The GitHub repository GrantMihkael/GrantMihkael-NEU-Surface-Defect-Dataset contains a labelled image folder "splits_combined" with 10 categories: injured by a collision, clean sample, convex powder, dirty spot, drain bottom, non conducting, orange peel, pitting, scuffing, transverse strip is dented. Examples follow, each with its label.

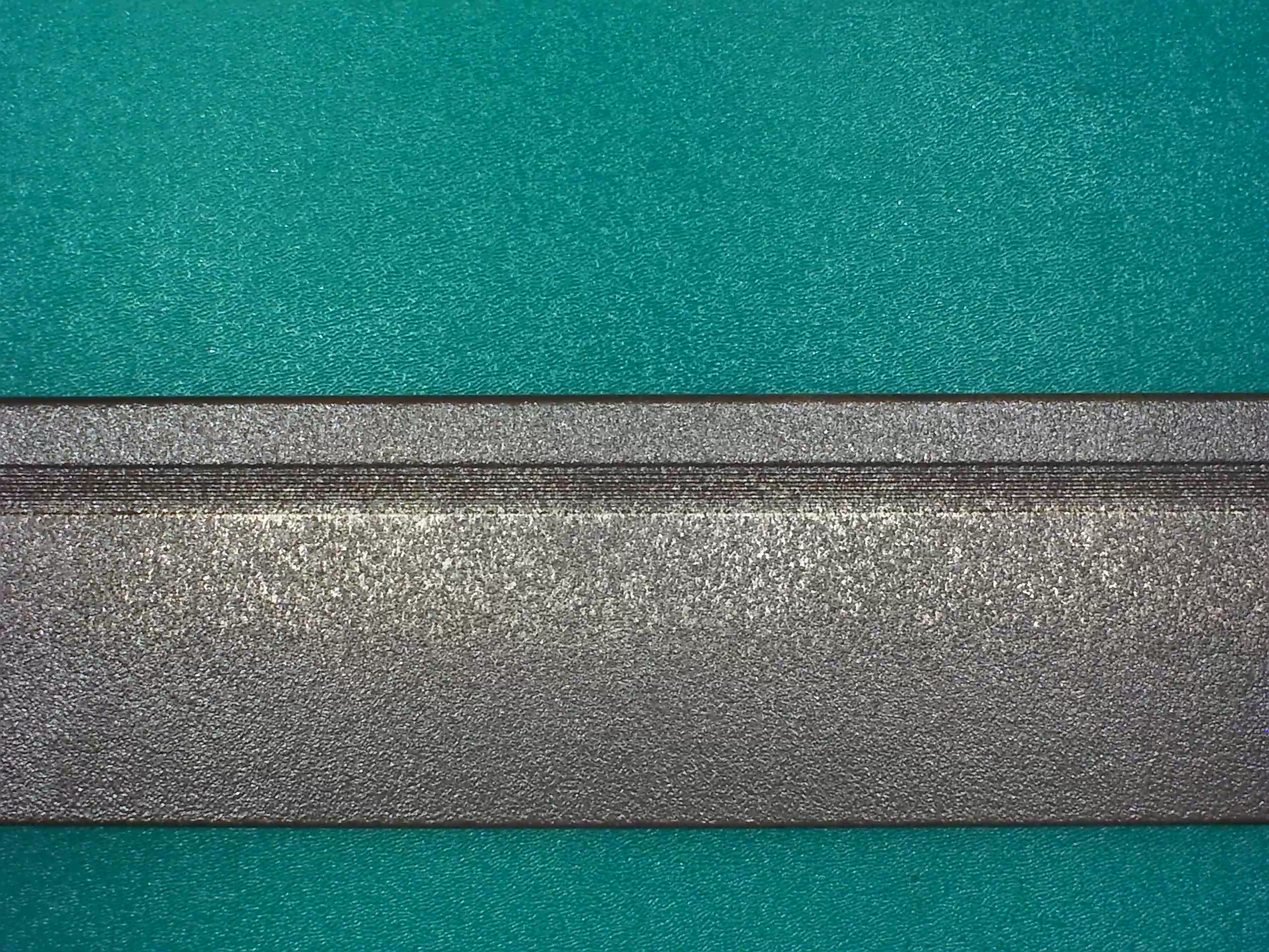
Label: non conducting

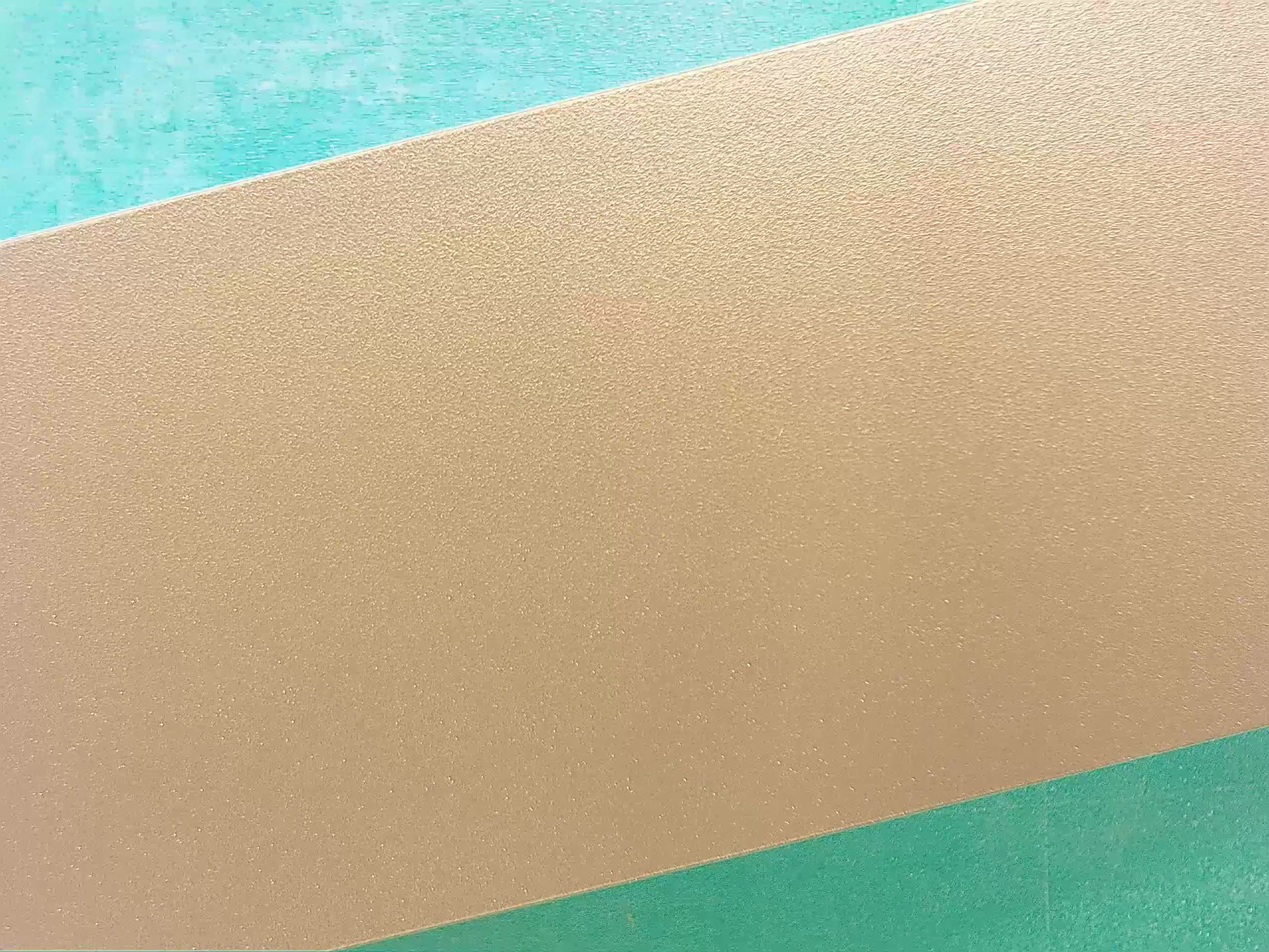
Label: clean sample

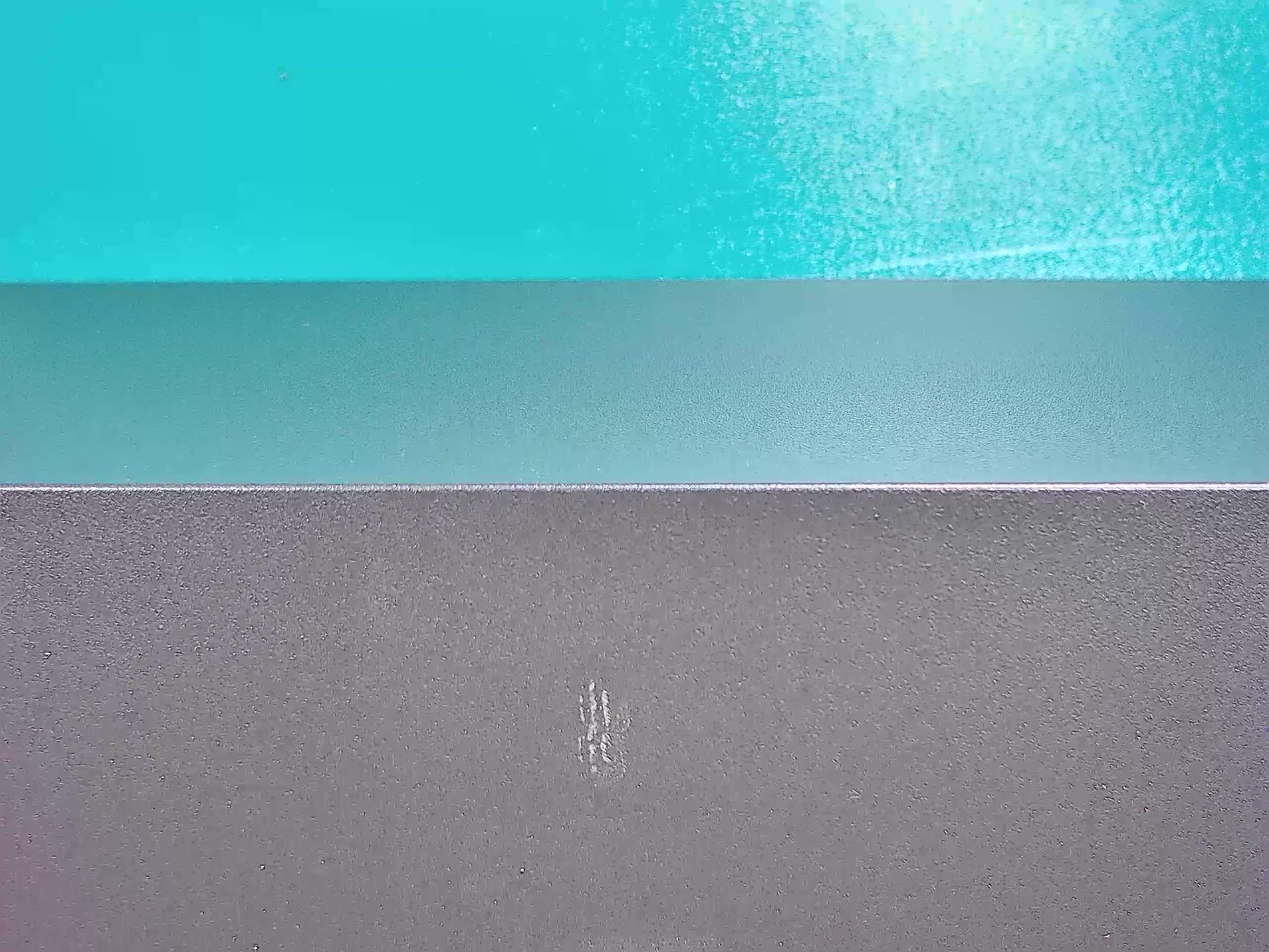
Label: scuffing

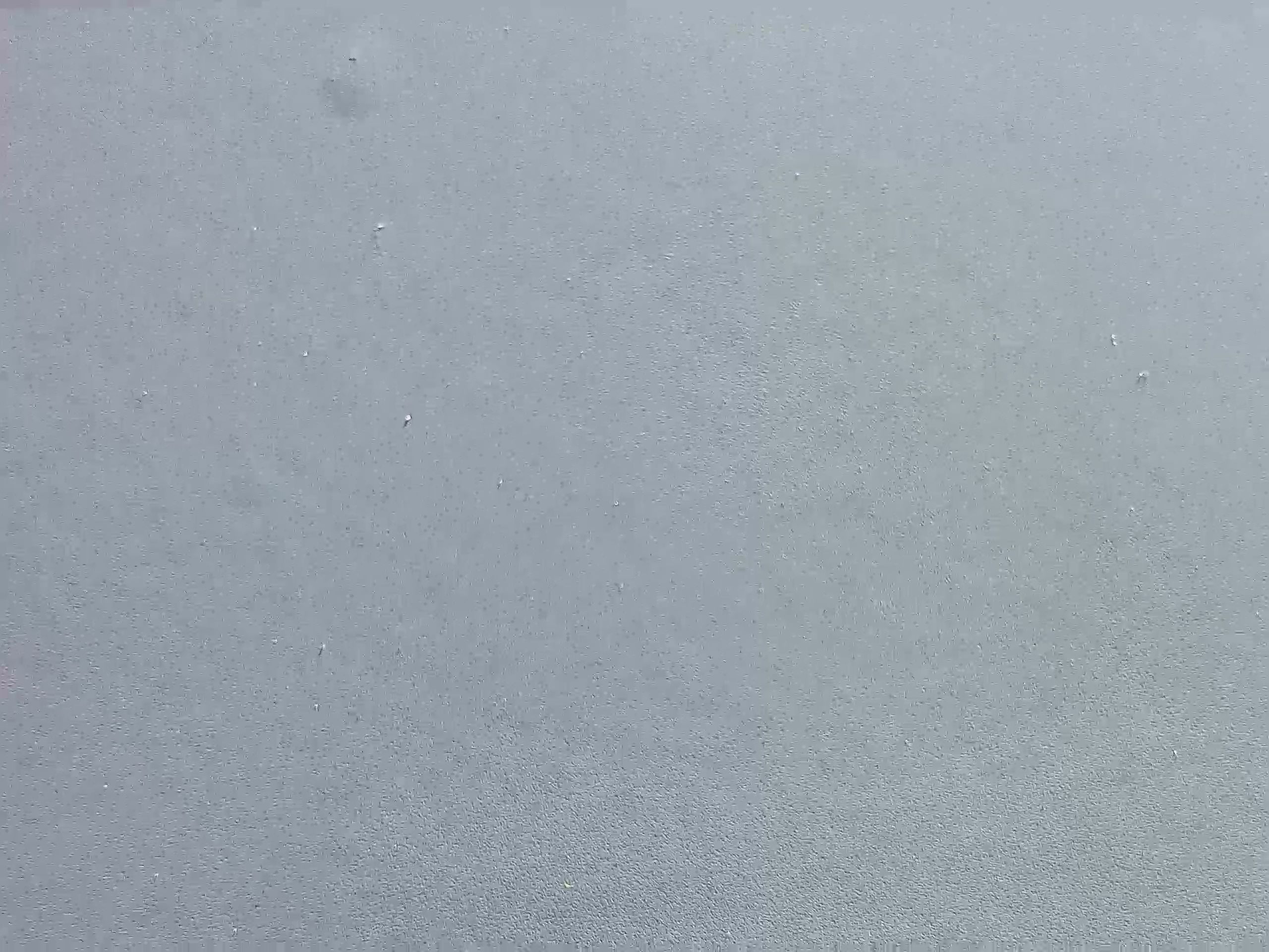
Label: dirty spot

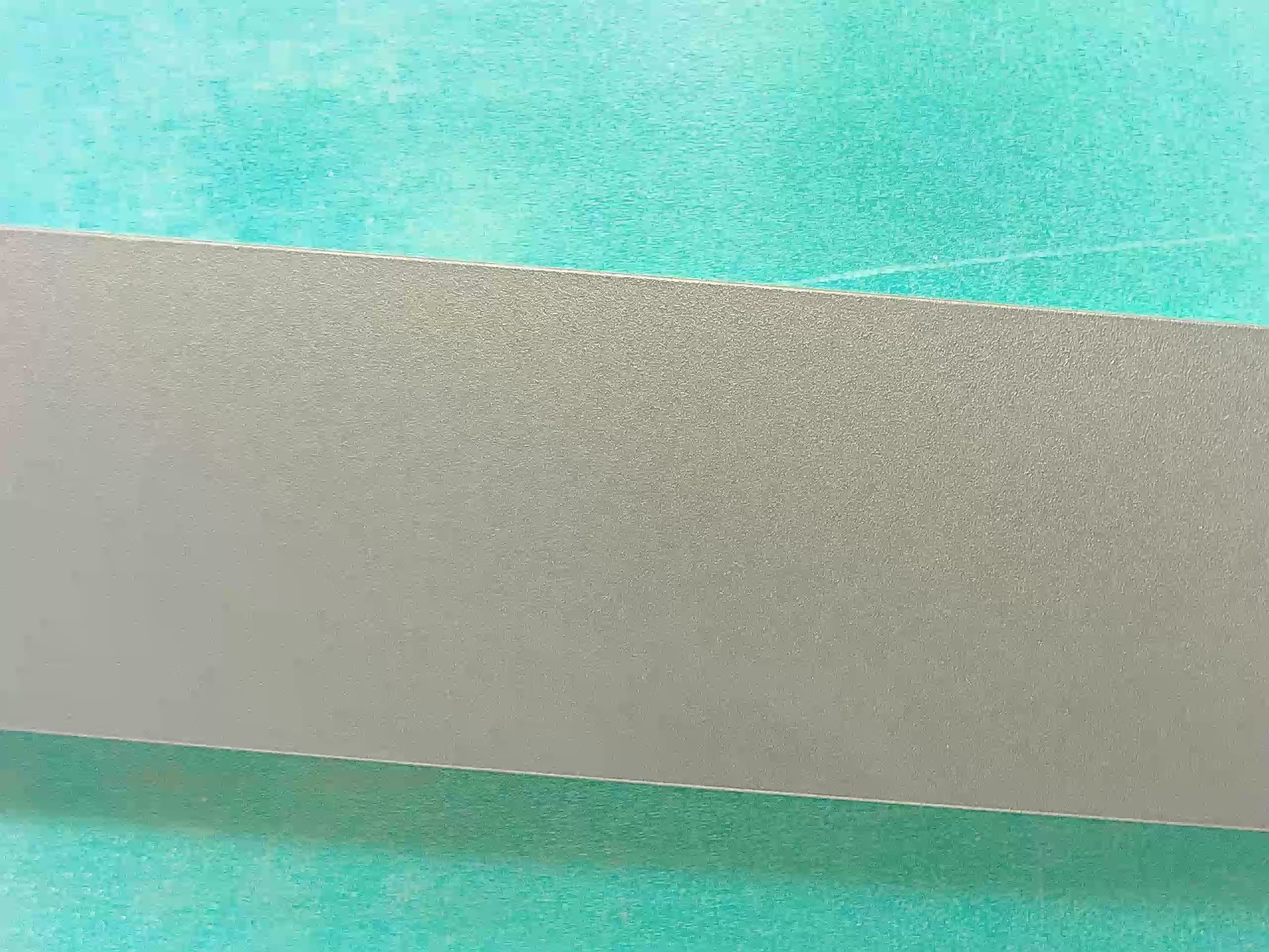
Label: clean sample

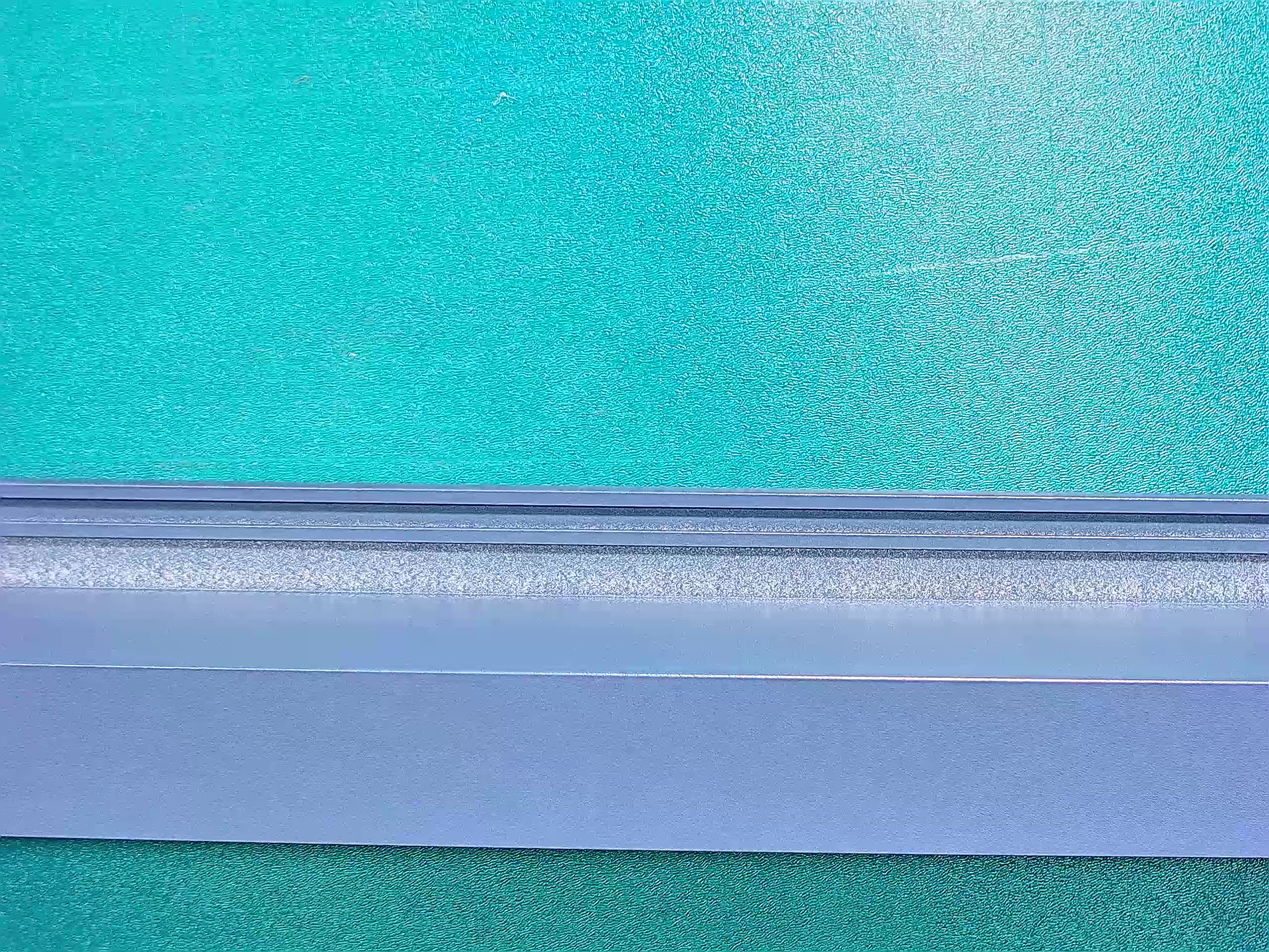
Label: drain bottom
